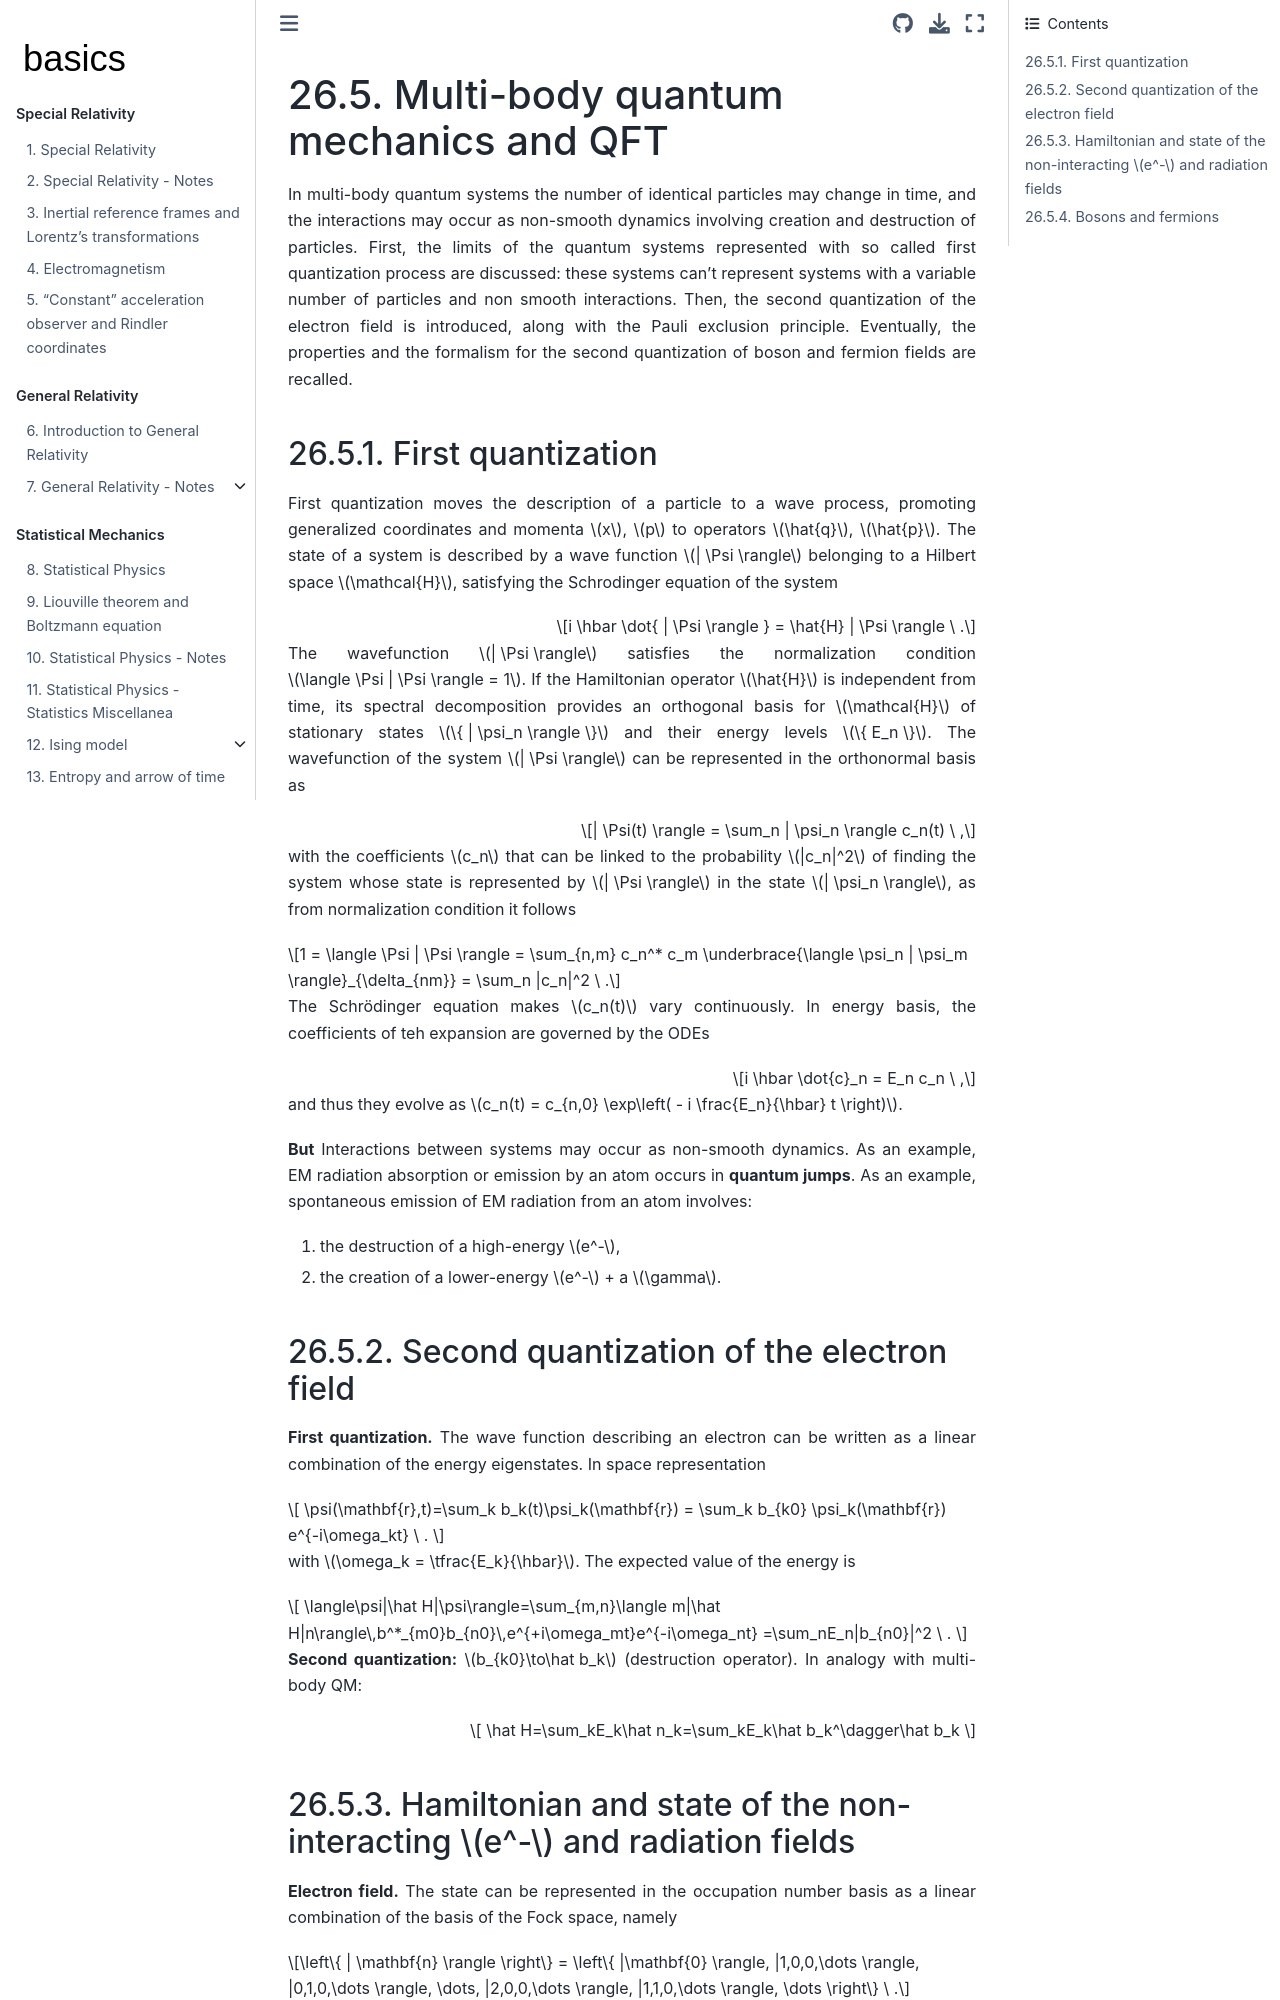

repository: Basics2022/bbooks-physics-modern · page: ch/quantum-mechanics/qft/multi-body.html · generator: jekyll

(quantum-mechanics:qft:multi-body)=
# Multi-body quantum mechanics and QFT

In multi-body quantum systems the number of identical particles may change in time, and the interactions may occur as non-smooth dynamics involving creation and destruction of particles. First, the limits of the quantum systems represented with so called first quantization process are discussed: these systems can't represent systems with a variable number of particles and non smooth interactions. Then, the second quantization of the electron field is introduced, along with the Pauli exclusion principle. Eventually, the properties and the formalism for the second quantization of boson and fermion fields are recalled.

(quantum-mechanics:qft:multi-body:first-quantization)=
## First quantization

First quantization moves the description of a particle to a wave process, promoting generalized coordinates and momenta $x$, $p$ to operators $\hat{q}$, $\hat{p}$. The state of a system is described by a wave function $| \Psi \rangle$ belonging to a Hilbert space $\mathcal{H}$, satisfying the Schrodinger equation of the system

$$i \hbar \dot{ | \Psi \rangle } = \hat{H} | \Psi \rangle \ .$$

The wavefunction $| \Psi \rangle$ satisfies the normalization condition $\langle \Psi | \Psi \rangle = 1$.
If the Hamiltonian operator $\hat{H}$ is independent from time, its spectral decomposition provides an orthogonal basis for $\mathcal{H}$ of stationary states $\{ | \psi_n \rangle \}$ and their energy levels $\{ E_n \}$. The wavefunction of the system $| \Psi \rangle$ can be represented in the orthonormal basis as

$$| \Psi(t) \rangle = \sum_n | \psi_n \rangle c_n(t) \ ,$$

with the coefficients $c_n$ that can be linked to the probability $|c_n|^2$ of finding the system whose state is represented by $| \Psi \rangle$ in the state $| \psi_n \rangle$, as from normalization condition it follows

$$1 = \langle \Psi | \Psi \rangle = \sum_{n,m} c_n^* c_m \underbrace{\langle \psi_n | \psi_m \rangle}_{\delta_{nm}} = \sum_n |c_n|^2 \ .$$

The Schrödinger equation makes $c_n(t)$ vary continuously. In energy basis, the coefficients of teh expansion are governed by the ODEs

$$i \hbar \dot{c}_n = E_n c_n \ ,$$

and thus they evolve as $c_n(t) = c_{n,0} \exp\left( - i \frac{E_n}{\hbar} t \right)$.


**But** Interactions between systems may occur as non-smooth dynamics. As an example, EM radiation absorption or emission by an atom occurs in **quantum jumps**. As an example, spontaneous emission of EM radiation from an atom involves:
1. the destruction of a high-energy $e^-$,
2. the creation of a lower-energy $e^-$ + a $\gamma$.

## Second quantization of the electron field

**First quantization.** The wave function describing an electron can be written as a linear combination of the energy eigenstates. In space representation

$$
\psi(\mathbf{r},t)=\sum_k b_k(t)\psi_k(\mathbf{r}) = \sum_k b_{k0} \psi_k(\mathbf{r}) e^{-i\omega_kt} \ .
$$

with $\omega_k = \tfrac{E_k}{\hbar}$. The expected value of the energy is 

$$
\langle\psi|\hat H|\psi\rangle=\sum_{m,n}\langle m|\hat H|n\rangle\,b^*_{m0}b_{n0}\,e^{+i\omega_mt}e^{-i\omega_nt}
=\sum_nE_n|b_{n0}|^2 \ .
$$

**Second quantization:** $b_{k0}\to\hat b_k$ (destruction operator). In analogy with multi-body QM:

$$
\hat H=\sum_kE_k\hat n_k=\sum_kE_k\hat b_k^\dagger\hat b_k
$$
